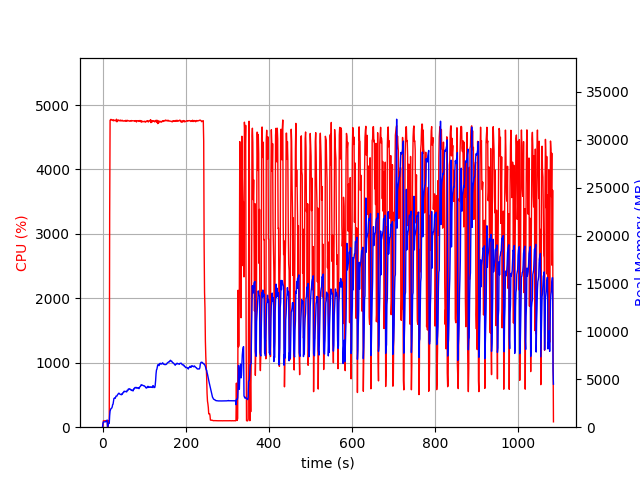

The file beside this chart, header and first rows:
elapsed_time, nproc, cpu, mem_real, mem_virtual
3.62396240234375e-05, 2, 0.0, 17.57, 3263
1.006, 4, 7.9, 417, 4186
2.014, 4, 99.3, 553, 4322
3.021, 4, 99.2, 552, 4322
4.029, 4, 99.2, 556, 4362
5.037, 4, 100.1, 558.1, 4362
6.046, 4, 99.2, 562, 4362
7.053, 4, 101.3, 565.3, 4362
8.061, 4, 99.2, 591.2, 4362
9.069, 4, 99.1, 643.5, 4410
10.08, 4, 100.2, 699.5, 4466
11.09, 4, 99.0, 749.5, 4536
12.1, 2, 0.0, 28.93, 46.87
13.11, 2, 0.0, 218, 3624
14.12, 2, 99.0, 399, 4392
15.13, 2, 99.1, 387, 4392
16.14, 2, 101.1, 398.8, 4392
17.15, 2, 3300, 1226, 8534
18.17, 2, 4765, 1692, 9078
19.19, 2, 4766, 1833, 9272
20.21, 2, 4779, 1937, 9376
21.23, 2, 4772, 1972, 9440
22.25, 2, 4768, 2004, 9498
23.28, 2, 4766, 2128, 9646
24.3, 2, 4761, 2357, 9902
25.33, 2, 4769, 2409, 10035
26.35, 2, 4755, 2707, 10461
27.38, 2, 4768, 3003, 10734
28.4, 2, 4764, 3021, 10772
29.42, 2, 4762, 3047, 10802
30.45, 2, 4756, 3008, 10823
31.47, 2, 4761, 3139, 10972
32.5, 2, 4757, 3249, 11149
33.52, 2, 4781, 3245, 11161
34.54, 2, 4740, 3249, 11217
35.57, 2, 4761, 3352, 11305
36.59, 2, 4761, 3414, 11392
37.61, 2, 4769, 3489, 11483
38.64, 2, 4758, 3535, 11507
39.66, 2, 4762, 3548, 11595
40.69, 2, 4756, 3480, 11595
41.71, 2, 4758, 3454, 11619
42.74, 2, 4768, 3428, 11635
43.76, 2, 4754, 3410, 11635
44.78, 2, 4758, 3422, 11671
45.81, 2, 4755, 3388, 11681
46.83, 2, 4766, 3495, 11904
47.86, 2, 4759, 3472, 11917
48.88, 2, 4752, 3593, 12001
49.9, 2, 4750, 3633, 12053
50.93, 2, 4756, 3622, 12087
51.95, 2, 4754, 3752, 12183
52.98, 2, 4753, 3744, 12243
54, 2, 4751, 3736, 12279
55.02, 2, 4762, 3734, 12331
56.05, 2, 4754, 3722, 12375
57.07, 2, 4760, 3693, 12391
58.09, 2, 4751, 3687, 12427
59.11, 2, 4764, 3848, 12523
60.14, 2, 4756, 3827, 12523
... 1,009 more rows
